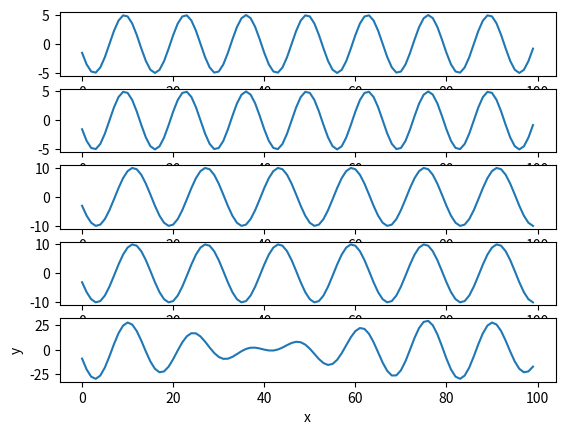

Reproduce this figure in Python.
import matplotlib.pyplot as plt
import numpy as np
fs=8000
f1=600
f2=500
n=100
a1=5
a2=10
p1=60

x=np.arange(n)
y1=np.sin((2*np.pi*f1*x/fs)+p1)
plt.subplot(511)
plt.plot(x,a1*y1)
y2=np.sin((2*np.pi*f1*x/fs)+p1)
plt.subplot(512)
plt.plot(x,a1*y2)
y3=np.sin((2*np.pi*f2*x/fs)+p1)
plt.subplot(513)
plt.plot(x,a2*y3)
y4=np.sin((2*np.pi*f2*x/fs)+p1)
plt.subplot(514)
plt.plot(x,a2*y4)
z=(a1*y1)+(a2*y2)+(a1*y3)+(a2*y4)
plt.subplot(515)
plt.plot(x,z)
plt.xlabel('x')
plt.ylabel('y')
plt.show() 
